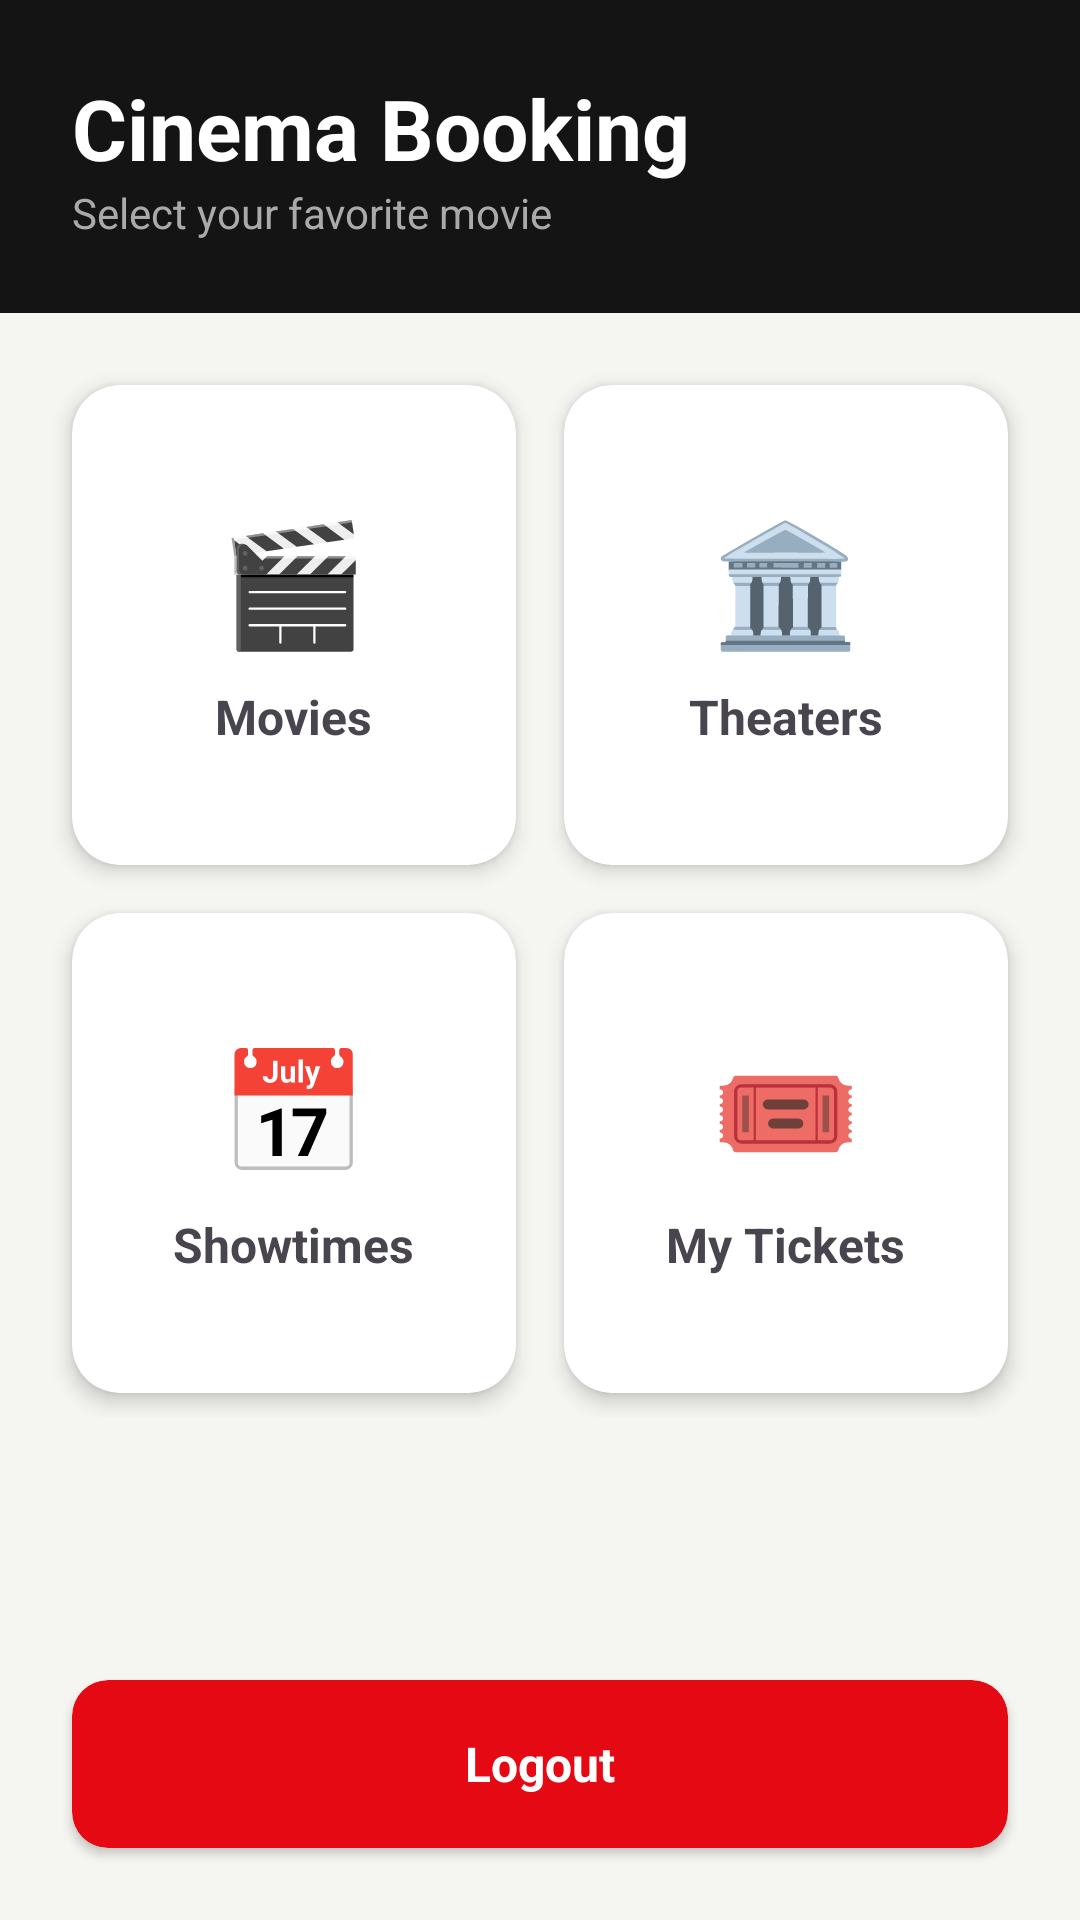

The Android layout XML behind this screen, and the referenced resources:
<!-- AndroidManifest.xml: application theme Theme.BaiTapStorage -->
<!-- res/layout/activity_main.xml -->
<?xml version="1.0" encoding="utf-8"?>
<LinearLayout xmlns:android="http://schemas.android.com/apk/res/android"
    xmlns:app="http://schemas.android.com/apk/res-auto"
    android:layout_width="match_parent"
    android:layout_height="match_parent"
    android:orientation="vertical"
    android:background="@color/app_bg">

    
    <LinearLayout
        android:layout_width="match_parent"
        android:layout_height="wrap_content"
        android:orientation="vertical"
        android:padding="24dp"
        android:background="@color/cinema_dark">

        <TextView
            android:layout_width="wrap_content"
            android:layout_height="wrap_content"
            android:text="Cinema Booking"
            android:textColor="@color/white"
            android:textSize="28sp"
            android:textStyle="bold" />

        <TextView
            android:layout_width="wrap_content"
            android:layout_height="wrap_content"
            android:text="Select your favorite movie"
            android:textColor="#AAAAAA"
            android:textSize="14sp" />
    </LinearLayout>

    <ScrollView
        android:layout_width="match_parent"
        android:layout_height="0dp"
        android:layout_weight="1">

        <GridLayout
            android:layout_width="match_parent"
            android:layout_height="wrap_content"
            android:columnCount="2"
            android:padding="16dp"
            android:alignmentMode="alignMargins">

            
            <androidx.cardview.widget.CardView
                android:id="@+id/btnMovies"
                android:layout_width="0dp"
                android:layout_height="160dp"
                android:layout_columnWeight="1"
                android:layout_margin="8dp"
                app:cardCornerRadius="16dp"
                app:cardElevation="4dp"
                android:foreground="?android:attr/selectableItemBackground">

                <LinearLayout
                    android:layout_width="match_parent"
                    android:layout_height="match_parent"
                    android:gravity="center"
                    android:orientation="vertical"
                    android:padding="16dp">
                    <TextView
                        android:layout_width="wrap_content"
                        android:layout_height="wrap_content"
                        android:text="🎬"
                        android:textSize="40sp" />
                    <TextView
                        android:layout_width="wrap_content"
                        android:layout_height="wrap_content"
                        android:text="Movies"
                        android:textStyle="bold"
                        android:textSize="16sp"
                        android:layout_marginTop="8dp"/>
                </LinearLayout>
            </androidx.cardview.widget.CardView>

            
            <androidx.cardview.widget.CardView
                android:id="@+id/btnTheaters"
                android:layout_width="0dp"
                android:layout_height="160dp"
                android:layout_columnWeight="1"
                android:layout_margin="8dp"
                app:cardCornerRadius="16dp"
                app:cardElevation="4dp"
                android:foreground="?android:attr/selectableItemBackground">

                <LinearLayout
                    android:layout_width="match_parent"
                    android:layout_height="match_parent"
                    android:gravity="center"
                    android:orientation="vertical"
                    android:padding="16dp">
                    <TextView
                        android:layout_width="wrap_content"
                        android:layout_height="wrap_content"
                        android:text="🏛️"
                        android:textSize="40sp" />
                    <TextView
                        android:layout_width="wrap_content"
                        android:layout_height="wrap_content"
                        android:text="Theaters"
                        android:textStyle="bold"
                        android:textSize="16sp"
                        android:layout_marginTop="8dp"/>
                </LinearLayout>
            </androidx.cardview.widget.CardView>

            
            <androidx.cardview.widget.CardView
                android:id="@+id/btnShowtimes"
                android:layout_width="0dp"
                android:layout_height="160dp"
                android:layout_columnWeight="1"
                android:layout_margin="8dp"
                app:cardCornerRadius="16dp"
                app:cardElevation="4dp"
                android:foreground="?android:attr/selectableItemBackground">

                <LinearLayout
                    android:layout_width="match_parent"
                    android:layout_height="match_parent"
                    android:gravity="center"
                    android:orientation="vertical"
                    android:padding="16dp">
                    <TextView
                        android:layout_width="wrap_content"
                        android:layout_height="wrap_content"
                        android:text="📅"
                        android:textSize="40sp" />
                    <TextView
                        android:layout_width="wrap_content"
                        android:layout_height="wrap_content"
                        android:text="Showtimes"
                        android:textStyle="bold"
                        android:textSize="16sp"
                        android:layout_marginTop="8dp"/>
                </LinearLayout>
            </androidx.cardview.widget.CardView>

            
            <androidx.cardview.widget.CardView
                android:id="@+id/btnMyTickets"
                android:layout_width="0dp"
                android:layout_height="160dp"
                android:layout_columnWeight="1"
                android:layout_margin="8dp"
                app:cardCornerRadius="16dp"
                app:cardElevation="4dp"
                android:foreground="?android:attr/selectableItemBackground">

                <LinearLayout
                    android:layout_width="match_parent"
                    android:layout_height="match_parent"
                    android:gravity="center"
                    android:orientation="vertical"
                    android:padding="16dp">
                    <TextView
                        android:layout_width="wrap_content"
                        android:layout_height="wrap_content"
                        android:text="🎟️"
                        android:textSize="40sp" />
                    <TextView
                        android:layout_width="wrap_content"
                        android:layout_height="wrap_content"
                        android:text="My Tickets"
                        android:textStyle="bold"
                        android:textSize="16sp"
                        android:layout_marginTop="8dp"/>
                </LinearLayout>
            </androidx.cardview.widget.CardView>

        </GridLayout>
    </ScrollView>

    
    <androidx.cardview.widget.CardView
        android:id="@+id/btnLogout"
        android:layout_width="match_parent"
        android:layout_height="wrap_content"
        android:layout_margin="24dp"
        app:cardCornerRadius="12dp"
        app:cardBackgroundColor="@color/cinema_red"
        android:foreground="?android:attr/selectableItemBackground">
        <TextView
            android:layout_width="match_parent"
            android:layout_height="56dp"
            android:text="Logout"
            android:textColor="@color/white"
            android:gravity="center"
            android:textStyle="bold"
            android:textSize="16sp" />
    </androidx.cardview.widget.CardView>

</LinearLayout>
<!-- resources referenced by this layout -->
<resources>
  <color name="app_bg">#F5F5F1</color>
  <color name="cinema_dark">#141414</color>
  <color name="cinema_red">#E50914</color>
  <color name="white">#FFFFFFFF</color>
  <style name="Theme.BaiTapStorage" parent="Base.Theme.BaiTapStorage" />
  <style name="Base.Theme.BaiTapStorage" parent="Theme.Material3.DayNight.NoActionBar">
          
          <item name="colorPrimary">@color/brand_primary</item>
          <item name="colorOnPrimary">@color/brand_on_primary</item>
          <item name="colorSecondary">@color/brand_secondary</item>
          <item name="android:colorBackground">@color/app_bg</item>
      </style>
  <color name="brand_primary">#E50914</color>
  <color name="brand_on_primary">#FFFFFFFF</color>
  <color name="brand_secondary">#221F1F</color>
</resources>
